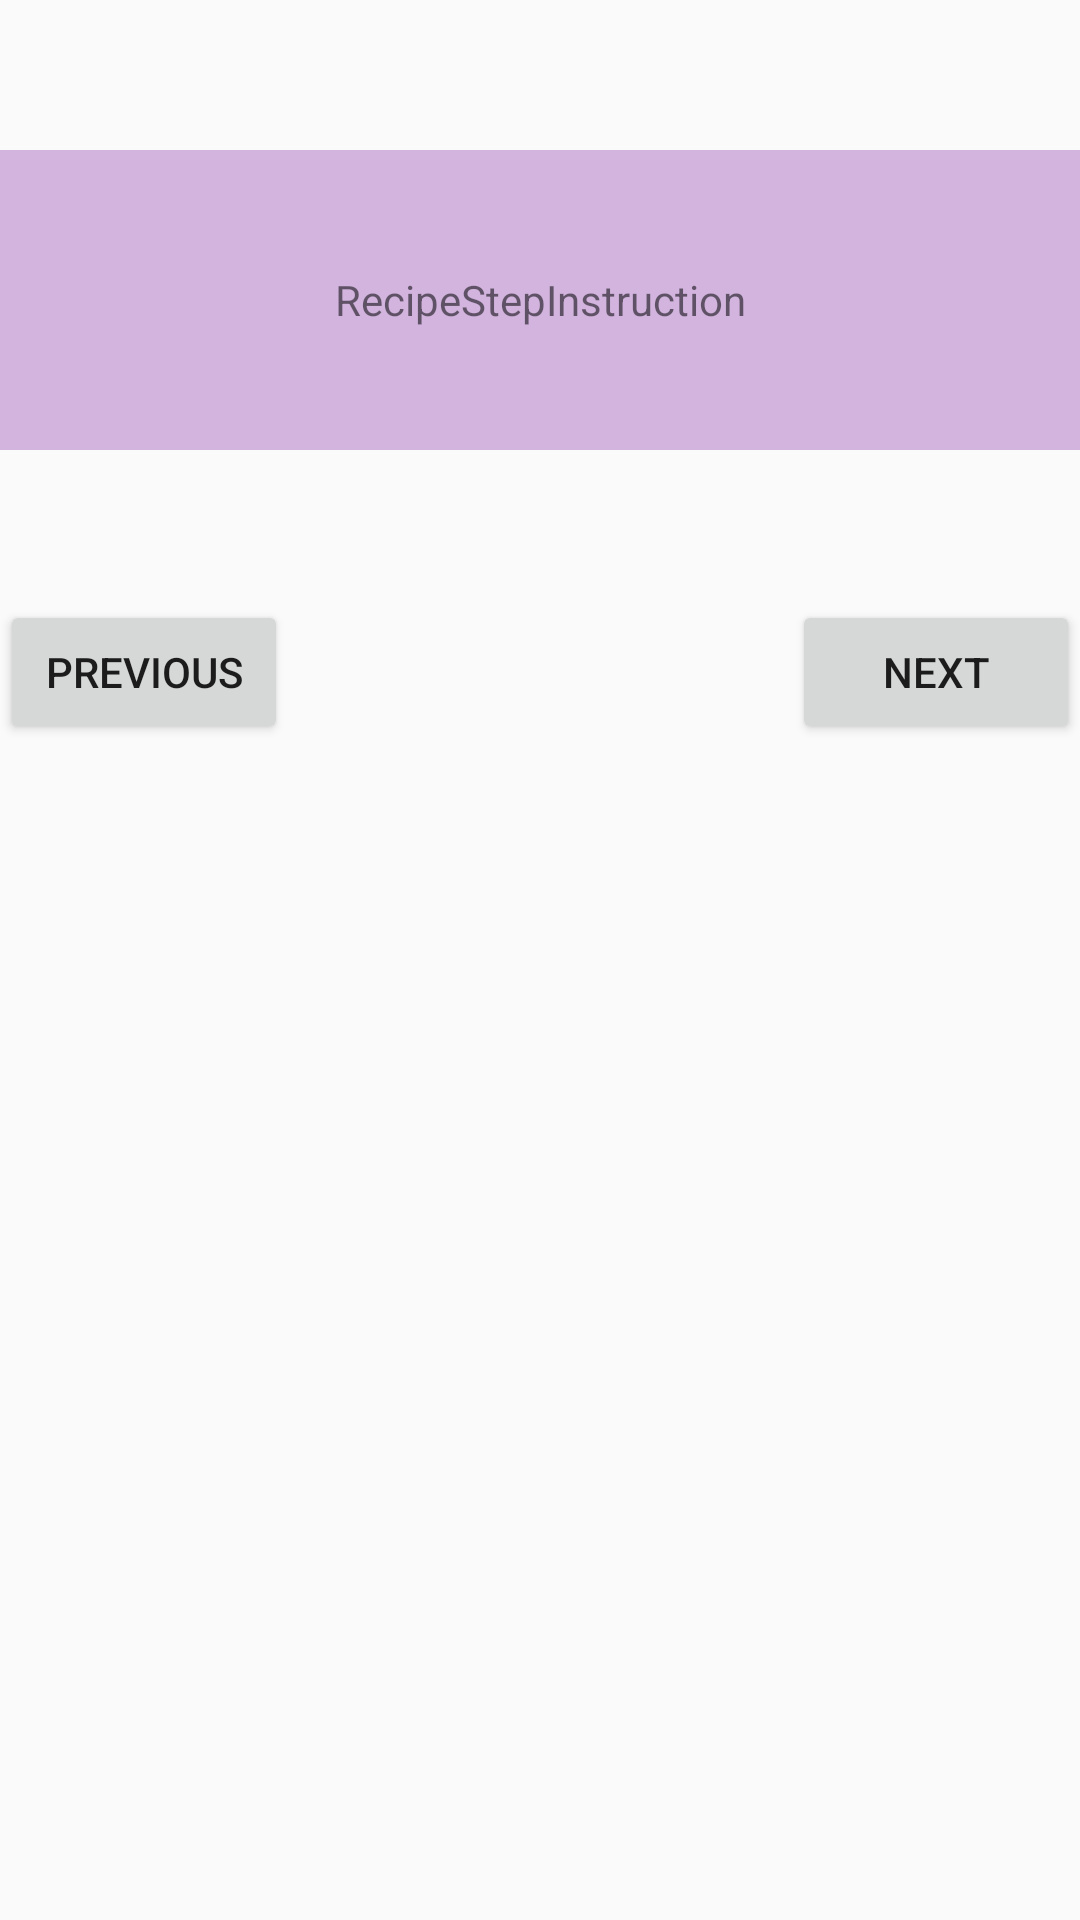

Layout XML and referenced resources for this Android screen:
<!-- AndroidManifest.xml: application theme AppTheme -->
<!-- res/layout/activity_portrait_step_detail.xml -->
<?xml version="1.0" encoding="utf-8"?>
<LinearLayout
    xmlns:android="http://schemas.android.com/apk/res/android"
    xmlns:app="http://schemas.android.com/apk/res-auto"
    xmlns:tools="http://schemas.android.com/tools"
    android:orientation="vertical"
    android:layout_width="match_parent"
    android:layout_height="match_parent">

    <FrameLayout
        android:layout_width="match_parent"
        android:layout_height="wrap_content"
        android:id="@+id/videofragment"/>

    <TextView
        android:layout_width="match_parent"
        android:layout_height="100dp"
        android:id="@+id/recipestepinstruction"
        android:background="@drawable/newrectangle"
        android:text="RecipeStepInstruction"
        android:gravity="center"
        android:layout_marginTop="50dp"/>

    <androidx.constraintlayout.widget.ConstraintLayout
        android:layout_width="match_parent"
        android:layout_height="wrap_content"
        android:layout_gravity="center"
        android:layout_marginTop="50dp"
        android:orientation="horizontal">


        <Button
            android:id="@+id/previous"
            android:layout_width="96dp"
            android:layout_height="48dp"
            android:text="previous"
            app:layout_constraintStart_toStartOf="parent"
            app:layout_constraintTop_toTopOf="parent" />

        <Button
            android:id="@+id/next"
            android:layout_width="96dp"
            android:layout_height="48dp"
            android:text="next"
            app:layout_constraintEnd_toEndOf="parent"
            app:layout_constraintTop_toTopOf="parent" />
    </androidx.constraintlayout.widget.ConstraintLayout>

</LinearLayout>
<!-- resources referenced by this layout -->
<resources>
  <!-- drawable newrectangle (drawable) -->
  <?xml version="1.0" encoding="utf-8"?>
  <shape xmlns:android="http://schemas.android.com/apk/res/android" android:shape="rectangle" >
      <solid android:color="@color/colorPrimary" />
      <stroke android:width="0dip" android:color="@android:color/white" />
  </shape>
  <style name="AppTheme" parent="Theme.AppCompat.Light.DarkActionBar">
          
          <item name="colorPrimary">@color/colorSecondary</item>
      </style>
  <color name="colorPrimary">#D2B4DE </color>
  <color name="colorSecondary">#616A6B </color>
</resources>
